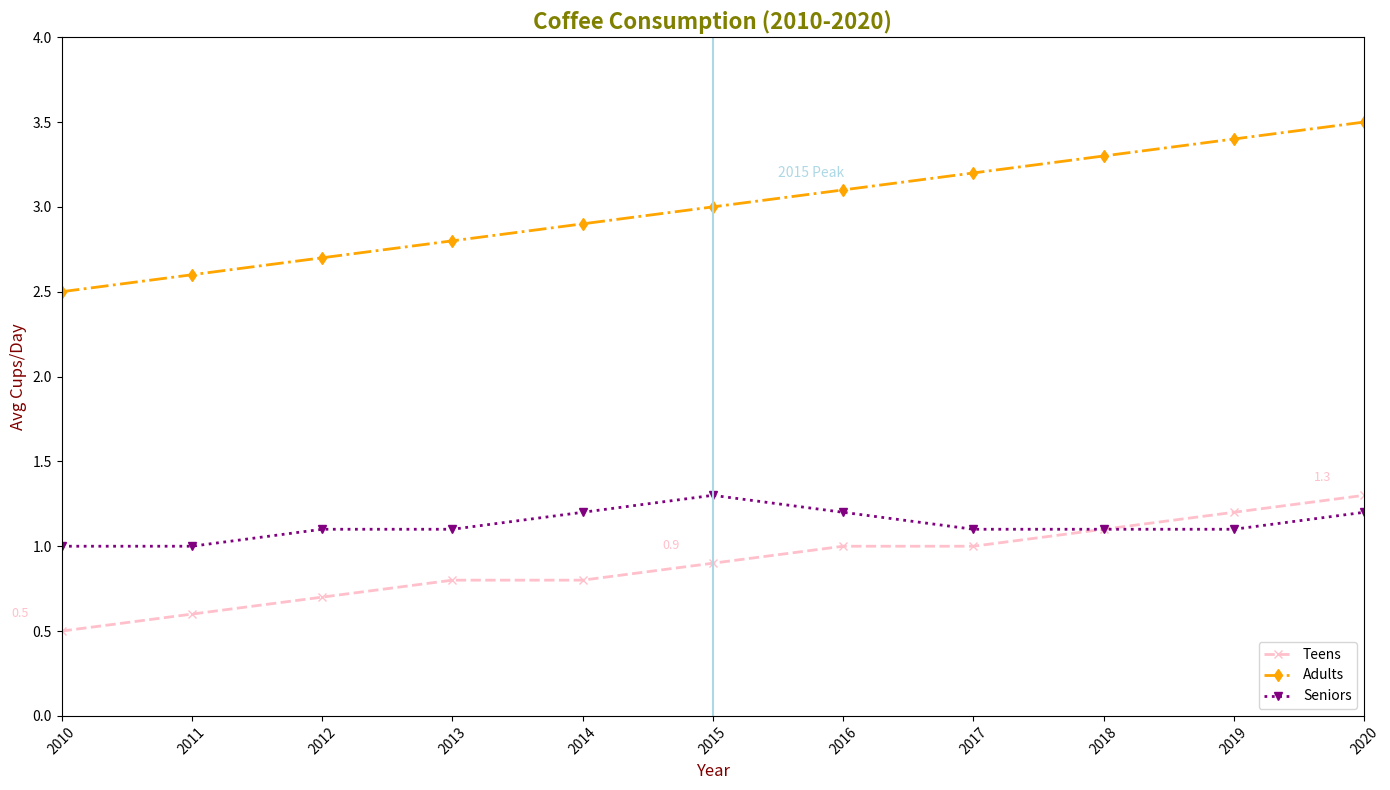

Write the Python code that produced this figure.
import numpy as np
import matplotlib.pyplot as plt

years = np.arange(2010, 2021)
teens = np.array([0.5, 0.6, 0.7, 0.8, 0.8, 0.9, 1.0, 1.0, 1.1, 1.2, 1.3])
adults = np.array([2.5, 2.6, 2.7, 2.8, 2.9, 3.0, 3.1, 3.2, 3.3, 3.4, 3.5])
seniors = np.array([1.0, 1.0, 1.1, 1.1, 1.2, 1.3, 1.2, 1.1, 1.1, 1.1, 1.2])

plt.figure(figsize=(14, 8))

plt.plot(years, teens, color='pink', marker='x', linestyle='--', linewidth=2, label='Teens')
plt.plot(years, adults, color='orange', marker='d', linestyle='-.', linewidth=2, label='Adults')
plt.plot(years, seniors, color='purple', marker='v', linestyle=':', linewidth=2, label='Seniors')

plt.title('Coffee Consumption (2010-2020)', fontsize=16, fontweight='bold', color='olive')
plt.xlabel('Year', fontsize=12, color='maroon')
plt.ylabel('Avg Cups/Day', fontsize=12, color='maroon')

plt.xticks(years, rotation=45)

plt.grid(False)  # Removed grid

plt.axvline(x=2015, linestyle='-', color='lightblue', linewidth=1.5)
plt.text(2015.5, 3.2, '2015 Peak', verticalalignment='center', horizontalalignment='left', color='lightblue', fontsize=10)

for year, cups in zip(years, teens):
    if year in [2010, 2015, 2020]:
        plt.annotate(f'{cups}', xy=(year, cups), textcoords='offset points', xytext=(-30, 10), ha='center', fontsize=9, color='pink')

plt.xlim(2010, 2020)
plt.ylim(0, 4)

plt.legend(loc='lower right', fontsize=10)  # Moved legend position

plt.tight_layout()

plt.show()
